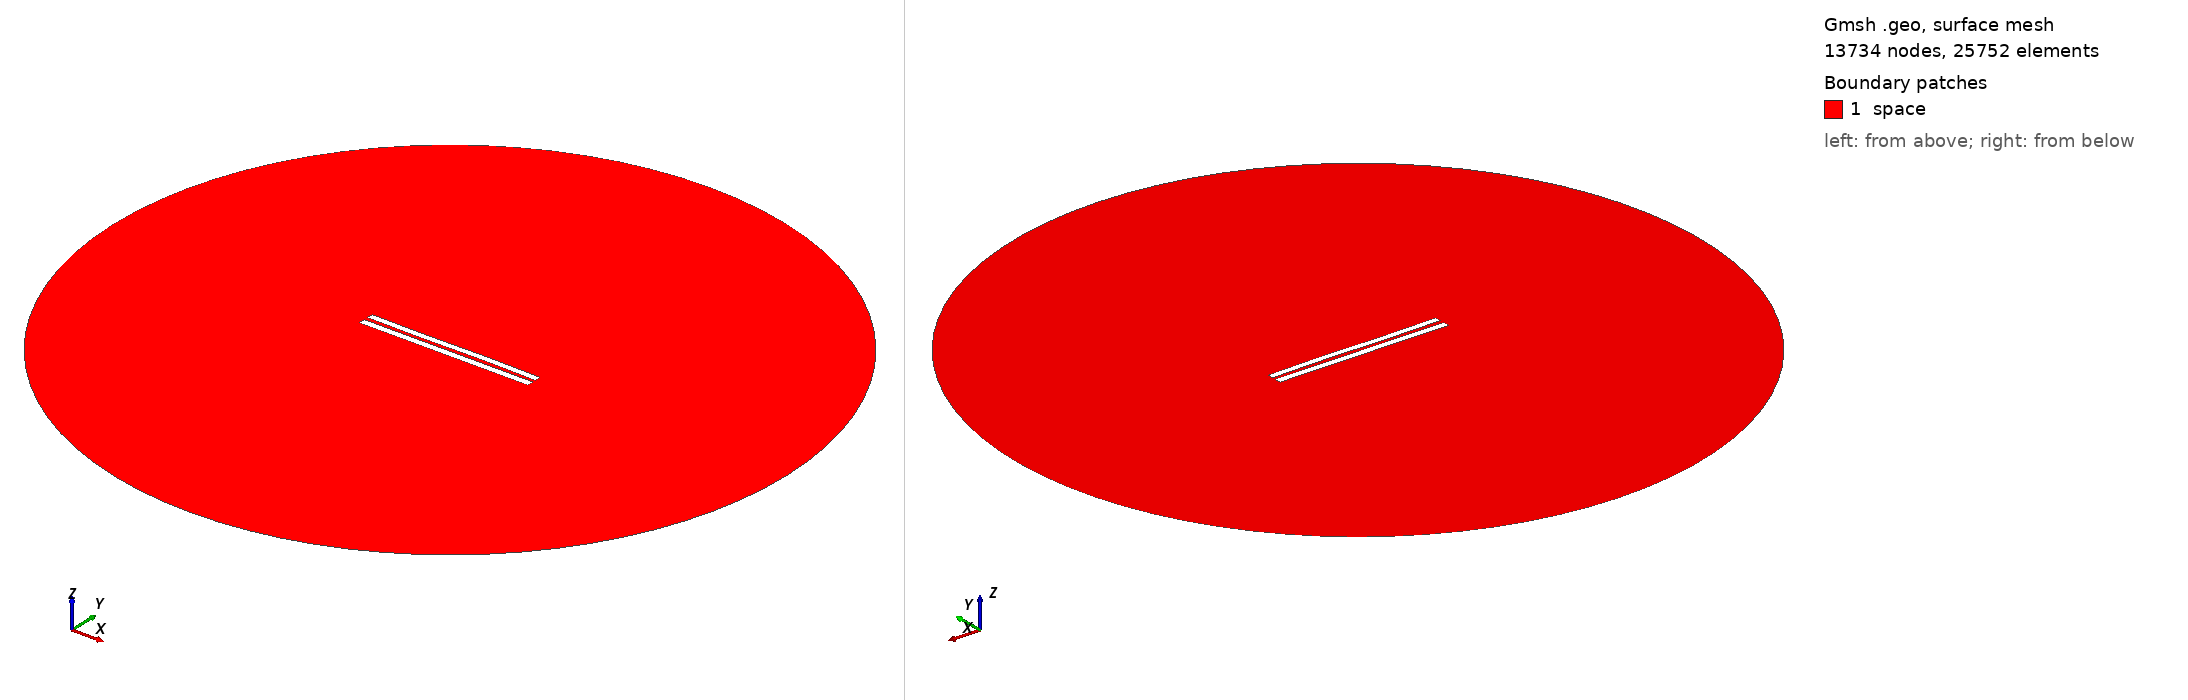

Gmsh geometry script, surface-meshed: 13734 nodes, 25752 surface elements. Boundary patches (legend numbers): 1 space. Left view from above one corner, right view from below the opposite corner. Legend entries are the model's physical surfaces. The drawing asked Gmsh for element sizes between 1% and 20% of the model's largest extent; the script's own settings can give other sizes.

=== 5678.geo (drawn) ===
//---------------------------------------
// Geometry kernel
//---------------------------------------

SetFactory("OpenCASCADE");



//---------------------------------------
// Parameters of the geometry
//---------------------------------------

// Overetch of the upper plate
overetch = 0.125;

// Distance between the plates
distance = 2.5;

// Discretization over the x axis (for the deformation)
nx = 50; 

// Length of the plate
L = 100 - overetch; 

// Number of modes
n = 4; 

// 1st mode coefficient
coeff(1) = -0.15;
beta(1) = 0.596864 * 3.1415926535 / L;

// 2nd mode coefficient
coeff(2) = 0.0;
beta(2) = 1.49418 * 3.1415926535 / L;

// 3rd mode coefficient
coeff(3) = -0.15;
beta(3) = 2.50025 * 3.1415926535 / L;

// 4th mode coefficient
coeff(4) = 0.0;
beta(4) = 3.49999 * 3.1415926535 / L;



//---------------------------------------
// Upper plate (deformed rectangle)
//---------------------------------------

// Coordiantes of the upper plate
xmin = -50;
xmax = 50 - overetch;

// Height of the upper plate
yheight = 4 - 2 * overetch;

// Indexes of the points
UpperID[] = {};
LowerID[] = {};
LeftID[] = {};
RightID[] = {};

// Point index
p = 1;

// Horizontal edges
For i In {1:nx}
    x = xmin + (i-1)*(xmax - xmin)/(nx-1);

    y_bottom = distance / 2 + overetch;
    For j In {1:n}
        C = (Cosh(beta(j)*L) + Cos(beta(j)*L)) / (Sinh(beta(j)*L) + Sin(beta(j)*L));
        y_bottom  = y_bottom + coeff(j) * (Cosh(beta(j)*(x+50)) - Cos(beta(j)*(x+50)) - C * (Sinh(beta(j)*(x+50)) - Sin(beta(j)*(x+50))));
    EndFor

    y_top = y_bottom + yheight;

    Point(p) = {x, y_top, 0, 1.0};
    UpperID[i] = p;
    p = p + 1;

    Point(p) = {x, y_bottom, 0, 1.0};
    LowerID[i] = p;
    p = p + 1;
EndFor

// Create point lists
UpperPts[] = {}; LowerPts[] = {};
For i In {1:nx}
  UpperPts[] += {UpperID[i]};
  LowerPts[] += {LowerID[i]};
EndFor

// Build splines
Spline(1) = {UpperPts[]};
Spline(2) = {LowerPts[]};
Line(3) = {LowerPts[nx-1], UpperPts[nx-1]};
Line(4) = {LowerPts[0], UpperPts[0]};

// Build the plane surface
Curve Loop(1) = {2, 3, -1, -4};
Plane Surface(1) = {1};



//---------------------------------------
// Lower plate (rectangle)
//---------------------------------------

// Vertices
Point(1001) = {-50, -1, 0, 1.0};
Point(1002) = { 50, -1, 0, 1.0};
Point(1003) = { 50,  -5, 0, 1.0};
Point(1004) = {-50,  -5, 0, 1.0};

// Edges
Line(5) = {1001, 1002};
Line(6) = {1002, 1003};
Line(7) = {1003, 1004};
Line(8) = {1004, 1001};

// Plane surface
Line Loop(2) = {5, 6, 7, 8};
Plane Surface(2) = {2}; 



//---------------------------------------
// Outer (fictious) boundary
//---------------------------------------

// Points
Point(1005) = {0, 0, 0};       // Center
Point(1006) = {200, 0, 0};     // Start point
Point(1007) = {0, 200, 0};     // 90 degrees
Point(1008) = {-200, 0, 0};    // 180 degrees
Point(1009) = {0, -200, 0};    // 270 degrees

// Circle arcs (each needs start, center, end)
Circle(9) = {1006, 1005, 1007};
Circle(10) = {1007, 1005, 1008};
Circle(11) = {1008, 1005, 1009};
Circle(12) = {1009, 1005, 1006};

// Plane surface for the entire domain
Curve Loop(3) = {9, 10, 11, 12};
Surface(3) = {3};

// Subtract the plates from the whole domain to obtain the actual domain where we want to solve the equations
BooleanDifference{ Surface{3}; Delete; }{ Surface{1}; Surface{2}; Delete; }




//---------------------------------------
// Transfinite Lines/Curves
//---------------------------------------

// Set the number of points on the boundaries
r = 7;

// Plates
Transfinite Curve {1, 2} = 50*r Using Progression 1;
Transfinite Curve {3, 4} = 2*r Using Progression 1;
Transfinite Line {5, 7} = 50*r Using Progression 1;
Transfinite Line {6, 8} = 2*r Using Progression 1;

// Outer boundary
Transfinite Line {9, 10, 11, 12} = 20 Using Progression 1;



//---------------------------------------
// Physical groups
//---------------------------------------                

// Physical curves (boundaries)
Physical Line("force_segment", 10) = {2};
Physical Line("upper_plate", 11) = {1, 3, 4};
Physical Line("lower_plate", 12) = {5, 6, 7, 8};
Physical Line("boundary", 20) = {9, 10, 11, 12};

// Physical Surfaces
Physical Surface("space", 30) = {3};



//---------------------------------------
// 6. Generate the Mesh
//---------------------------------------

// 2D mesh generation
Mesh 2;
